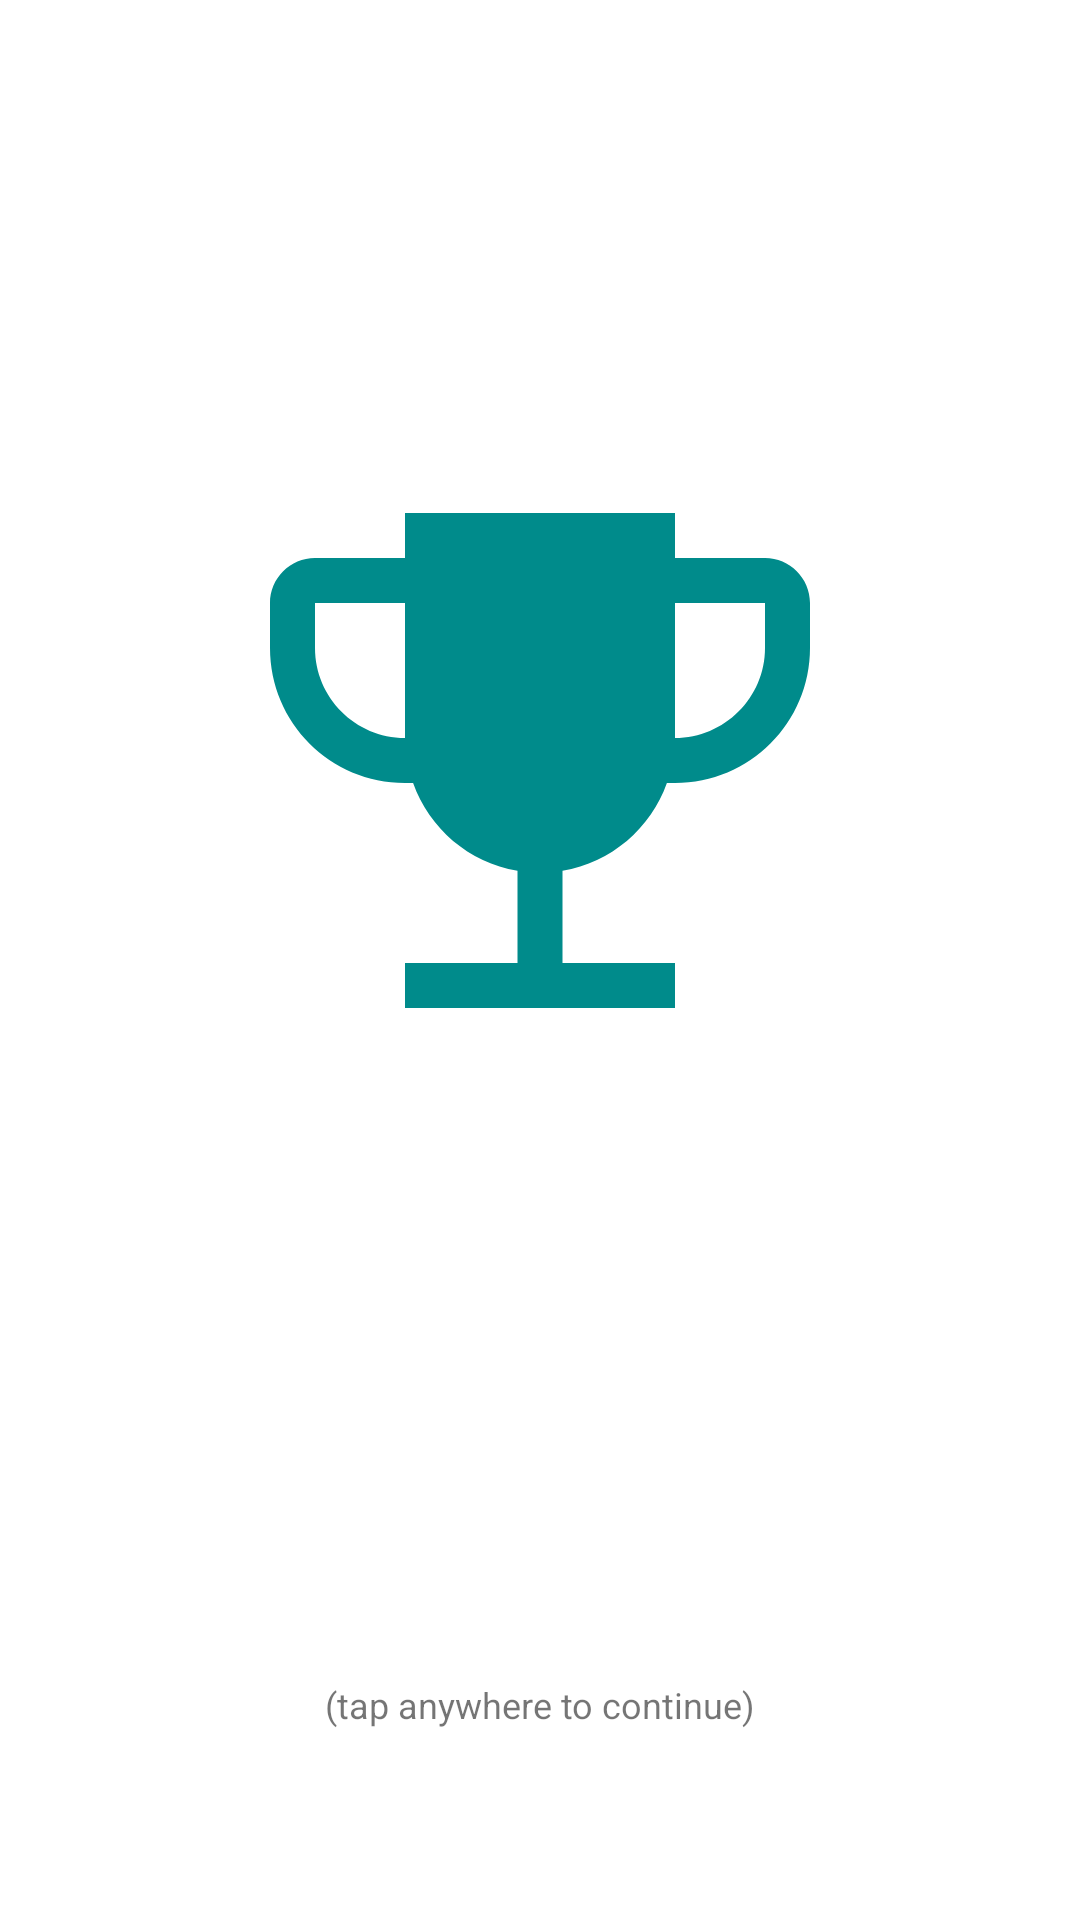

Write the Android layout XML for this screen, with the resource values it uses.
<!-- AndroidManifest.xml: application theme Theme.Monopoly -->
<!-- res/layout/fragment_game_over.xml -->
<?xml version="1.0" encoding="utf-8"?>
<FrameLayout xmlns:android="http://schemas.android.com/apk/res/android"
    xmlns:tools="http://schemas.android.com/tools"
    android:layout_width="match_parent"
    android:layout_height="match_parent"
    xmlns:app="http://schemas.android.com/apk/res-auto"
    tools:context=".GameOverFragment"
    android:id="@+id/layout_game_over">

    <androidx.constraintlayout.widget.ConstraintLayout
        android:layout_width="match_parent"
        android:layout_height="match_parent">

        <androidx.constraintlayout.widget.Guideline

            app:layout_constraintGuide_percent="0.15"
            android:id="@+id/guideline5"
            android:layout_width="wrap_content"
            android:layout_height="wrap_content"
            android:orientation="horizontal" />

        <ImageView
            android:id="@+id/trophyimage"
            app:layout_constraintTop_toTopOf="@id/guideline5"
            app:layout_constraintLeft_toLeftOf="parent"
            app:layout_constraintRight_toRightOf="parent"
            android:src="@drawable/baseline_emoji_events_20x"
            android:layout_width="match_parent"
            android:layout_height="wrap_content" />

        <TextView
            android:id="@+id/textview_player_winner"
            android:textSize="@dimen/h3"
            tools:text="PLAYER 2 WON!"
            app:layout_constraintLeft_toLeftOf="parent"
            app:layout_constraintRight_toRightOf="parent"
            app:layout_constraintTop_toBottomOf="@id/trophyimage"
            android:layout_width="wrap_content"
            android:layout_height="wrap_content" />


        <TextView
            android:id="@+id/textview_balance"
            android:layout_marginTop="@dimen/h4"
            tools:text="Balance: $7845"
            android:textSize="@dimen/h4"
            android:layout_width="wrap_content"
            android:layout_height="wrap_content"
            app:layout_constraintLeft_toLeftOf="parent"
            app:layout_constraintRight_toRightOf="parent"
            app:layout_constraintTop_toBottomOf="@id/textview_player_winner" />


        <TextView
            android:id="@+id/textview_total_properties"
            android:layout_marginTop="@dimen/h4"
            tools:text="Properties: 5"
            android:textSize="@dimen/h4"
            android:layout_width="wrap_content"
            android:layout_height="wrap_content"
            app:layout_constraintLeft_toLeftOf="parent"
            app:layout_constraintRight_toRightOf="parent"
            app:layout_constraintTop_toBottomOf="@id/textview_balance"/>

        <TextView
            android:id="@+id/textview_total_capital"
            android:layout_marginTop="@dimen/h4"
            tools:text="Total capital: $7845"
            android:textSize="@dimen/h4"
            android:layout_width="wrap_content"
            android:layout_height="wrap_content"
            app:layout_constraintLeft_toLeftOf="parent"
            app:layout_constraintRight_toRightOf="parent"
            app:layout_constraintTop_toBottomOf="@id/textview_total_properties" />

        <TextView
            android:layout_marginTop="32sp"
            android:text="(tap anywhere to continue)"
            android:textSize="12sp"
            android:layout_width="wrap_content"
            android:layout_height="wrap_content"
            app:layout_constraintLeft_toLeftOf="parent"
            app:layout_constraintRight_toRightOf="parent"
            app:layout_constraintTop_toBottomOf="@id/textview_total_capital" />


    </androidx.constraintlayout.widget.ConstraintLayout>
</FrameLayout>
<!-- resources referenced by this layout -->
<resources>
  <dimen name="h4">16sp</dimen>
  <!-- drawable baseline_emoji_events_20x (drawable-mdpi) -->
  <vector xmlns:android="http://schemas.android.com/apk/res/android"
      android:width="300dp"
      android:height="300dp"
      android:viewportWidth="20"
      android:viewportHeight="20">
    <path
        android:fillColor="@color/cyan"
        android:pathData="M15,6h-2V5H7v1H5C4.45,6 4,6.45 4,7v1c0,1.66 1.34,3 3,3h0.18c0.36,1.01 1.24,1.77 2.32,1.95V15H7v1h2.5h1H13v-1h-2.5v-2.05c1.08,-0.18 1.96,-0.94 2.32,-1.95H13c1.66,0 3,-1.34 3,-3V7C16,6.45 15.55,6 15,6zM7,10c-1.1,0 -2,-0.9 -2,-2V7h2V10zM15,8c0,1.1 -0.9,2 -2,2V7h2V8z"/>
  </vector>
  <style name="Theme.Monopoly" parent="Theme.MaterialComponents.DayNight.DarkActionBar">
          
          <item name="colorPrimary">@color/cyan</item>
          <item name="colorPrimaryVariant">@color/dark_cyan</item>
          <item name="colorOnPrimary">@color/white</item>
          
          <item name="colorSecondary">@color/teal_200</item>
          <item name="colorSecondaryVariant">@color/teal_700</item>
          <item name="colorOnSecondary">@color/black</item>
          
          <item name="android:statusBarColor" tools:targetApi="l">?attr/colorPrimaryVariant</item>
          
      </style>
  <color name="cyan">#008B8B</color>
  <color name="dark_cyan">#003C3C</color>
  <color name="white">#FFFFFFFF</color>
  <color name="teal_200">#FF03DAC5</color>
  <color name="teal_700">#FF018786</color>
  <color name="black">#FF000000</color>
</resources>
